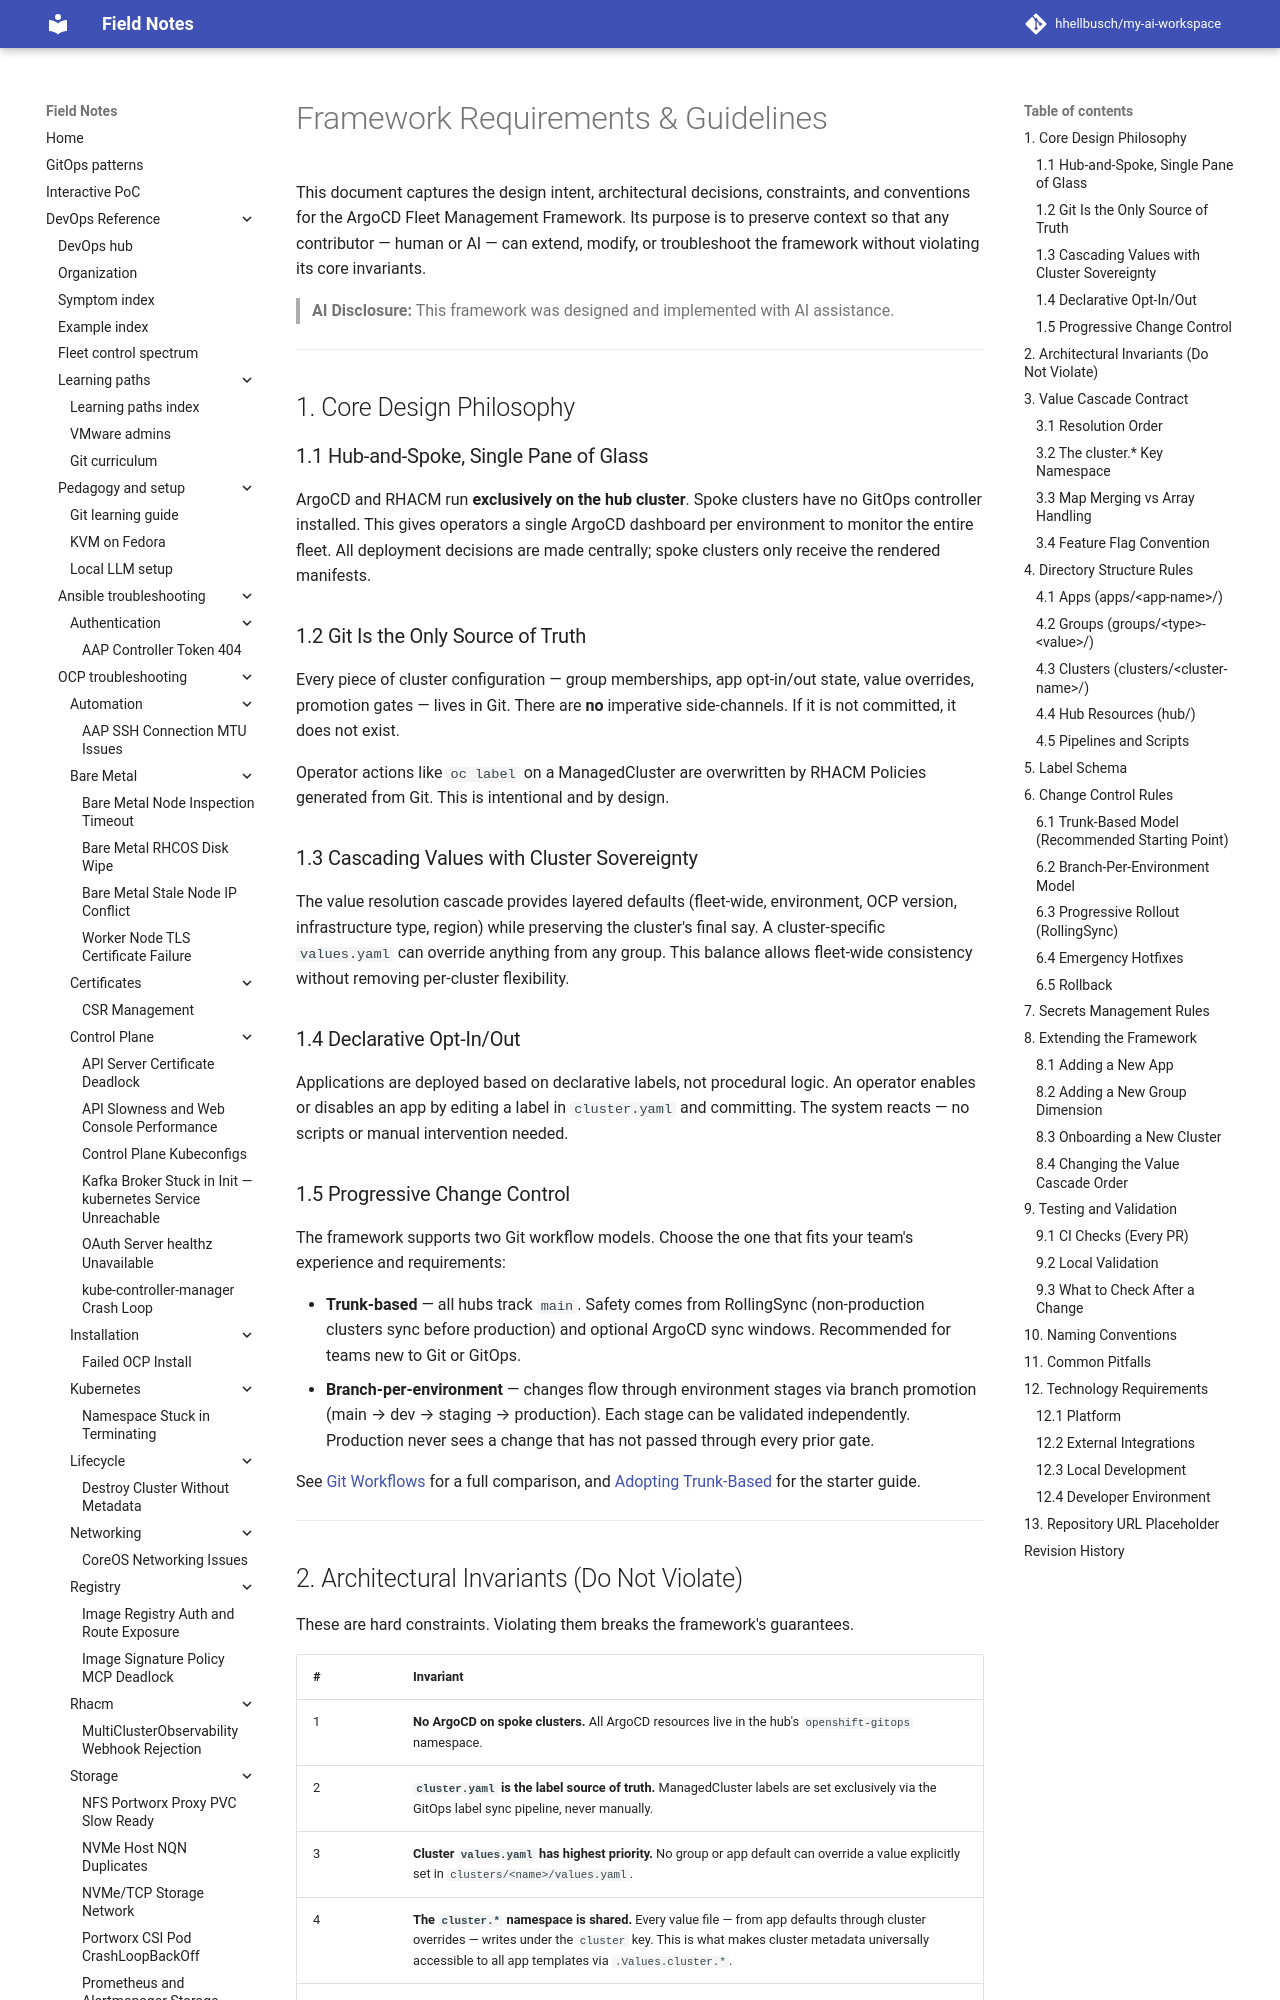

repository: hhellbusch/my-ai-workspace · page: devops/argo/examples/framework/GUIDELINES/index.html · generator: mkdocs

# Framework Requirements & Guidelines

This document captures the design intent, architectural decisions, constraints,
and conventions for the ArgoCD Fleet Management Framework. Its purpose is to
preserve context so that any contributor — human or AI — can extend, modify,
or troubleshoot the framework without violating its core invariants.

> **AI Disclosure:** This framework was designed and implemented with AI assistance.

---

## 1. Core Design Philosophy

### 1.1 Hub-and-Spoke, Single Pane of Glass

ArgoCD and RHACM run **exclusively on the hub cluster**. Spoke clusters have
no GitOps controller installed. This gives operators a single ArgoCD dashboard
per environment to monitor the entire fleet. All deployment decisions are made
centrally; spoke clusters only receive the rendered manifests.

### 1.2 Git Is the Only Source of Truth

Every piece of cluster configuration — group memberships, app opt-in/out state,
value overrides, promotion gates — lives in Git. There are **no** imperative
side-channels. If it is not committed, it does not exist.

Operator actions like `oc label` on a ManagedCluster are overwritten by RHACM
Policies generated from Git. This is intentional and by design.

### 1.3 Cascading Values with Cluster Sovereignty

The value resolution cascade provides layered defaults (fleet-wide, environment,
OCP version, infrastructure type, region) while preserving the cluster's final
say. A cluster-specific `values.yaml` can override anything from any group. This
balance allows fleet-wide consistency without removing per-cluster flexibility.

### 1.4 Declarative Opt-In/Out

Applications are deployed based on declarative labels, not procedural logic. An
operator enables or disables an app by editing a label in `cluster.yaml` and
committing. The system reacts — no scripts or manual intervention needed.

### 1.5 Progressive Change Control

The framework supports two Git workflow models. Choose the one that fits your
team's experience and requirements:

- **Trunk-based** — all hubs track `main`. Safety comes from RollingSync
  (non-production clusters sync before production) and optional ArgoCD sync
  windows. Recommended for teams new to Git or GitOps.
- **Branch-per-environment** — changes flow through environment stages via
  branch promotion (main → dev → staging → production). Each stage can be
  validated independently. Production never sees a change that has not passed
  through every prior gate.

See [Git Workflows](docs/GIT-WORKFLOWS.md) for a full comparison, and
[Adopting Trunk-Based](docs/ADOPTING-TRUNK-BASED.md) for the starter guide.

---
